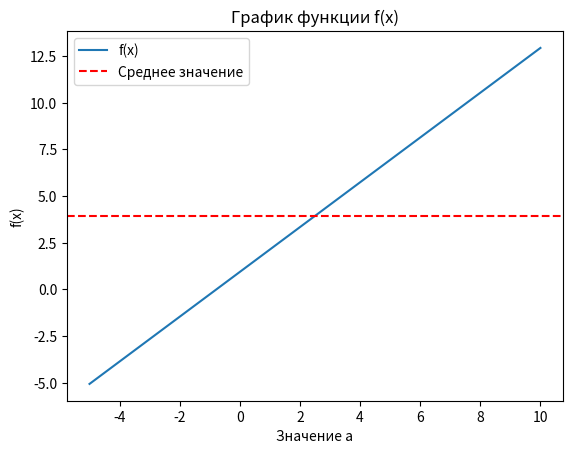

This chart was generated by the following Python code:
import numpy as np
import matplotlib.pyplot as plt
import matplotlib

# Заданные параметры
x_value = 3.567
a_values = np.arange(-5, 12.1, 2.5)

# Функция f(x)

def f(x, a):
    return np.sin(x / 3) + 1.2 * a

# Создание массива значений функции для каждого значения a
function_values = f(x_value, a_values)

# Вывод значений аргумента и функции
for a, value in zip(a_values, function_values):
    print(f"a = {a}, f(x) = {value}")

# Нахождение наибольшего, наименьшего, среднего значения и количество элементов массива
max_value = np.max(function_values)
min_value = np.min(function_values)
mean_value = np.mean(function_values)
array_length = len(function_values)

print(f"\nМаксимальное значение: {max_value}")
print(f"Минимальное значение: {min_value}")
print(f"Среднее значение: {mean_value}")
print(f"Количество элементов массива: {array_length}")

# Сортировка массива (чётные варианты – по убыванию, нечётные – по возрастанию)
if array_length % 2 == 0:
    sorted_function_values = np.sort(function_values)[::-1]
else:
    sorted_function_values = np.sort(function_values)

# Построение графика
plt.plot(a_values, function_values, label='f(x)')
plt.axhline(y=mean_value, color='r', linestyle='--', label='Среднее значение')

# Добавление меток и легенды
plt.xlabel('Значение a')
plt.ylabel('f(x)')
plt.title('График функции f(x)')
plt.legend()

# Отображение графика
plt.show()
